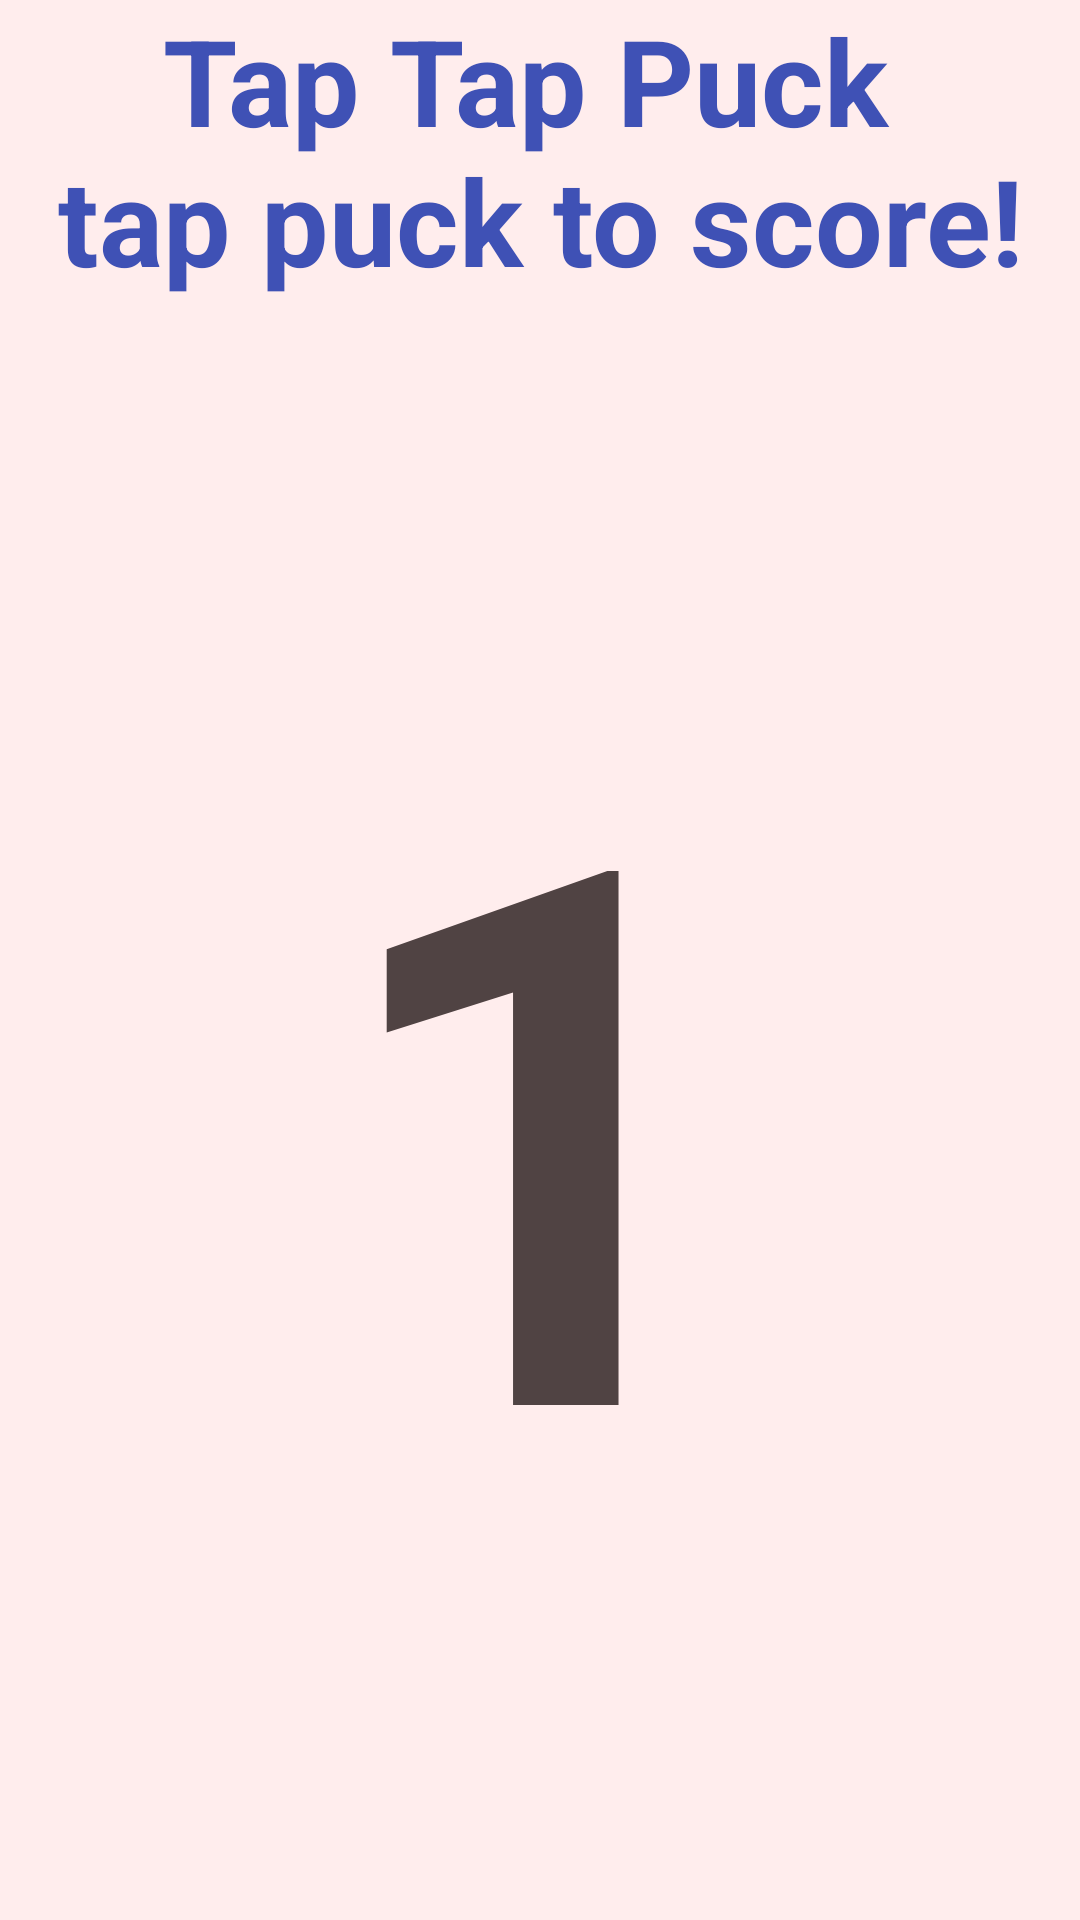

Write the Android layout XML for this screen, with the resource values it uses.
<!-- AndroidManifest.xml: application theme Theme.Arcade -->
<!-- res/layout/activity_game3.xml -->
<?xml version="1.0" encoding="utf-8"?>
<androidx.constraintlayout.widget.ConstraintLayout xmlns:android="http://schemas.android.com/apk/res/android"
    xmlns:app="http://schemas.android.com/apk/res-auto"
    xmlns:tools="http://schemas.android.com/tools"
    android:id="@+id/Game3MainPage"
    android:layout_width="match_parent"
    android:layout_height="match_parent"
    android:background="@color/grey"
    android:hapticFeedbackEnabled="true"
    tools:context=".Game3">

    <TextView
        android:id="@+id/textView_titleAndDescription"
        android:layout_width="wrap_content"
        android:layout_height="wrap_content"
        android:layout_marginBottom="6dp"
        android:gravity="center"
        android:text="@string/title_game3plusinfo"
        android:textAlignment="center"
        android:textColor="@color/darkBlue"
        android:textSize="40sp"
        android:textStyle="bold"
        app:layout_constraintBottom_toTopOf="@+id/textView_timer"
        app:layout_constraintEnd_toEndOf="parent"
        app:layout_constraintStart_toStartOf="parent"
        app:layout_constraintTop_toTopOf="parent"
        app:layout_constraintVertical_bias="0.0" />

    <TextView
        android:id="@+id/textView_timer"
        android:layout_width="wrap_content"
        android:layout_height="wrap_content"
        android:layout_marginTop="112dp"
        android:text="@string/CountDown"
        android:textColor="@color/ruby"
        android:textSize="25sp"
        android:textStyle="bold"
        android:visibility="invisible"
        app:layout_constraintEnd_toEndOf="parent"
        app:layout_constraintStart_toStartOf="parent"
        app:layout_constraintTop_toTopOf="parent" />

    <TextView
        android:id="@+id/textView_score"
        android:layout_width="wrap_content"
        android:layout_height="wrap_content"
        android:layout_marginTop="20dp"
        android:text="@string/score"
        android:textColor="@color/rosePink"
        android:textSize="25sp"
        android:textStyle="bold"
        android:visibility="invisible"
        app:layout_constraintEnd_toEndOf="parent"
        app:layout_constraintHorizontal_bias="0.5"
        app:layout_constraintStart_toStartOf="parent"
        app:layout_constraintTop_toBottomOf="@+id/textView_timer" />


    <TextView
        android:id="@+id/textView_countDown"
        android:layout_width="wrap_content"
        android:layout_height="wrap_content"
        android:text="@string/timer"
        android:textColor="@color/wolf"
        android:textSize="250sp"
        android:textStyle="bold"
        app:layout_constraintBottom_toBottomOf="parent"
        app:layout_constraintEnd_toEndOf="parent"
        app:layout_constraintHorizontal_bias="0.5"
        app:layout_constraintStart_toStartOf="parent"
        app:layout_constraintTop_toBottomOf="@id/textView_titleAndDescription"
        app:layout_constraintVertical_bias="0.5" />

    <androidx.gridlayout.widget.GridLayout
        android:id="@+id/gridLayout_Rink"
        android:layout_width="wrap_content"
        android:layout_height="wrap_content"
        android:background="#E1FBFB"
        android:visibility="invisible"
        app:layout_constraintBottom_toBottomOf="parent"
        app:layout_constraintEnd_toEndOf="parent"
        app:layout_constraintStart_toStartOf="parent"
        app:layout_constraintTop_toBottomOf="@+id/textView_score">

        <ImageView
            android:id="@+id/puck_1"
            android:layout_width="120dp"
            android:layout_height="120dp"
            android:onClick="increaseScore"
            app:layout_column="0"
            app:layout_row="0"
            app:srcCompat="@drawable/tap" />

        <ImageView
            android:id="@+id/puck_2"
            android:layout_width="120dp"
            android:layout_height="120dp"
            android:onClick="increaseScore"
            app:layout_column="1"
            app:layout_row="0"
            app:srcCompat="@drawable/tap" />

        <ImageView
            android:id="@+id/puck_3"
            android:layout_width="120dp"
            android:layout_height="120dp"
            android:onClick="increaseScore"
            app:layout_column="2"
            app:layout_row="0"
            app:srcCompat="@drawable/tap" />

        <ImageView
            android:id="@+id/puck_4"
            android:layout_width="120dp"
            android:layout_height="120dp"
            android:onClick="increaseScore"
            app:layout_column="0"
            app:layout_row="1"
            app:srcCompat="@drawable/tap" />

        <ImageView
            android:id="@+id/puck_5"
            android:layout_width="120dp"
            android:layout_height="120dp"
            android:onClick="increaseScore"
            app:layout_column="1"
            app:layout_row="1"
            app:srcCompat="@drawable/tap" />

        <ImageView
            android:id="@+id/puck_6"
            android:layout_width="120dp"
            android:layout_height="120dp"
            android:onClick="increaseScore"
            app:layout_column="2"
            app:layout_row="1"
            app:srcCompat="@drawable/tap" />

        <ImageView
            android:id="@+id/puck_7"
            android:layout_width="120dp"
            android:layout_height="120dp"
            android:onClick="increaseScore"
            app:layout_column="0"
            app:layout_row="2"
            app:srcCompat="@drawable/tap" />

        <ImageView
            android:id="@+id/puck_8"
            android:layout_width="120dp"
            android:layout_height="120dp"
            android:onClick="increaseScore"
            app:layout_column="1"
            app:layout_row="2"
            app:srcCompat="@drawable/tap" />

        <ImageView
            android:id="@+id/puck_9"
            android:layout_width="120dp"
            android:layout_height="120dp"
            android:onClick="increaseScore"
            app:layout_column="2"
            app:layout_row="2"
            app:srcCompat="@drawable/tap" />


    </androidx.gridlayout.widget.GridLayout>

</androidx.constraintlayout.widget.ConstraintLayout>
<!-- resources referenced by this layout -->
<resources>
  <color name="darkBlue">#3F51B5</color>
  <color name="grey">#CBFFE9E9</color>
  <color name="rosePink">#D64A79</color>
  <color name="ruby">#FF4D4D</color>
  <color name="wolf">#504343</color>
  <!-- drawable tap: png bitmap (drawable, 20559 bytes) -->
  <string name="CountDown">TIME REMAINING: </string>
  <string name="score">SCORE:</string>
  <string name="timer">1</string>
  <string name="title_game3plusinfo">Tap Tap Puck \ntap puck to score!</string>
  <style name="Theme.Arcade" parent="Theme.MaterialComponents.DayNight.DarkActionBar">
          
          <item name="colorPrimary">@color/darkBlue</item>
          <item name="colorPrimaryVariant">@color/purple_700</item>
          <item name="colorOnPrimary">@color/white</item>
          
          <item name="colorSecondary">@color/teal_200</item>
          <item name="colorSecondaryVariant">@color/teal_700</item>
          <item name="colorOnSecondary">@color/black</item>
          
          <item name="android:statusBarColor">?attr/colorPrimaryVariant</item>
          
      </style>
  
      // Splash Screen
  <color name="purple_700">#FF3700B3</color>
  <color name="white">#FFFFFFFF</color>
  <color name="teal_200">#FF03DAC5</color>
  <color name="teal_700">#FF018786</color>
  <color name="black">#FF000000</color>
</resources>
